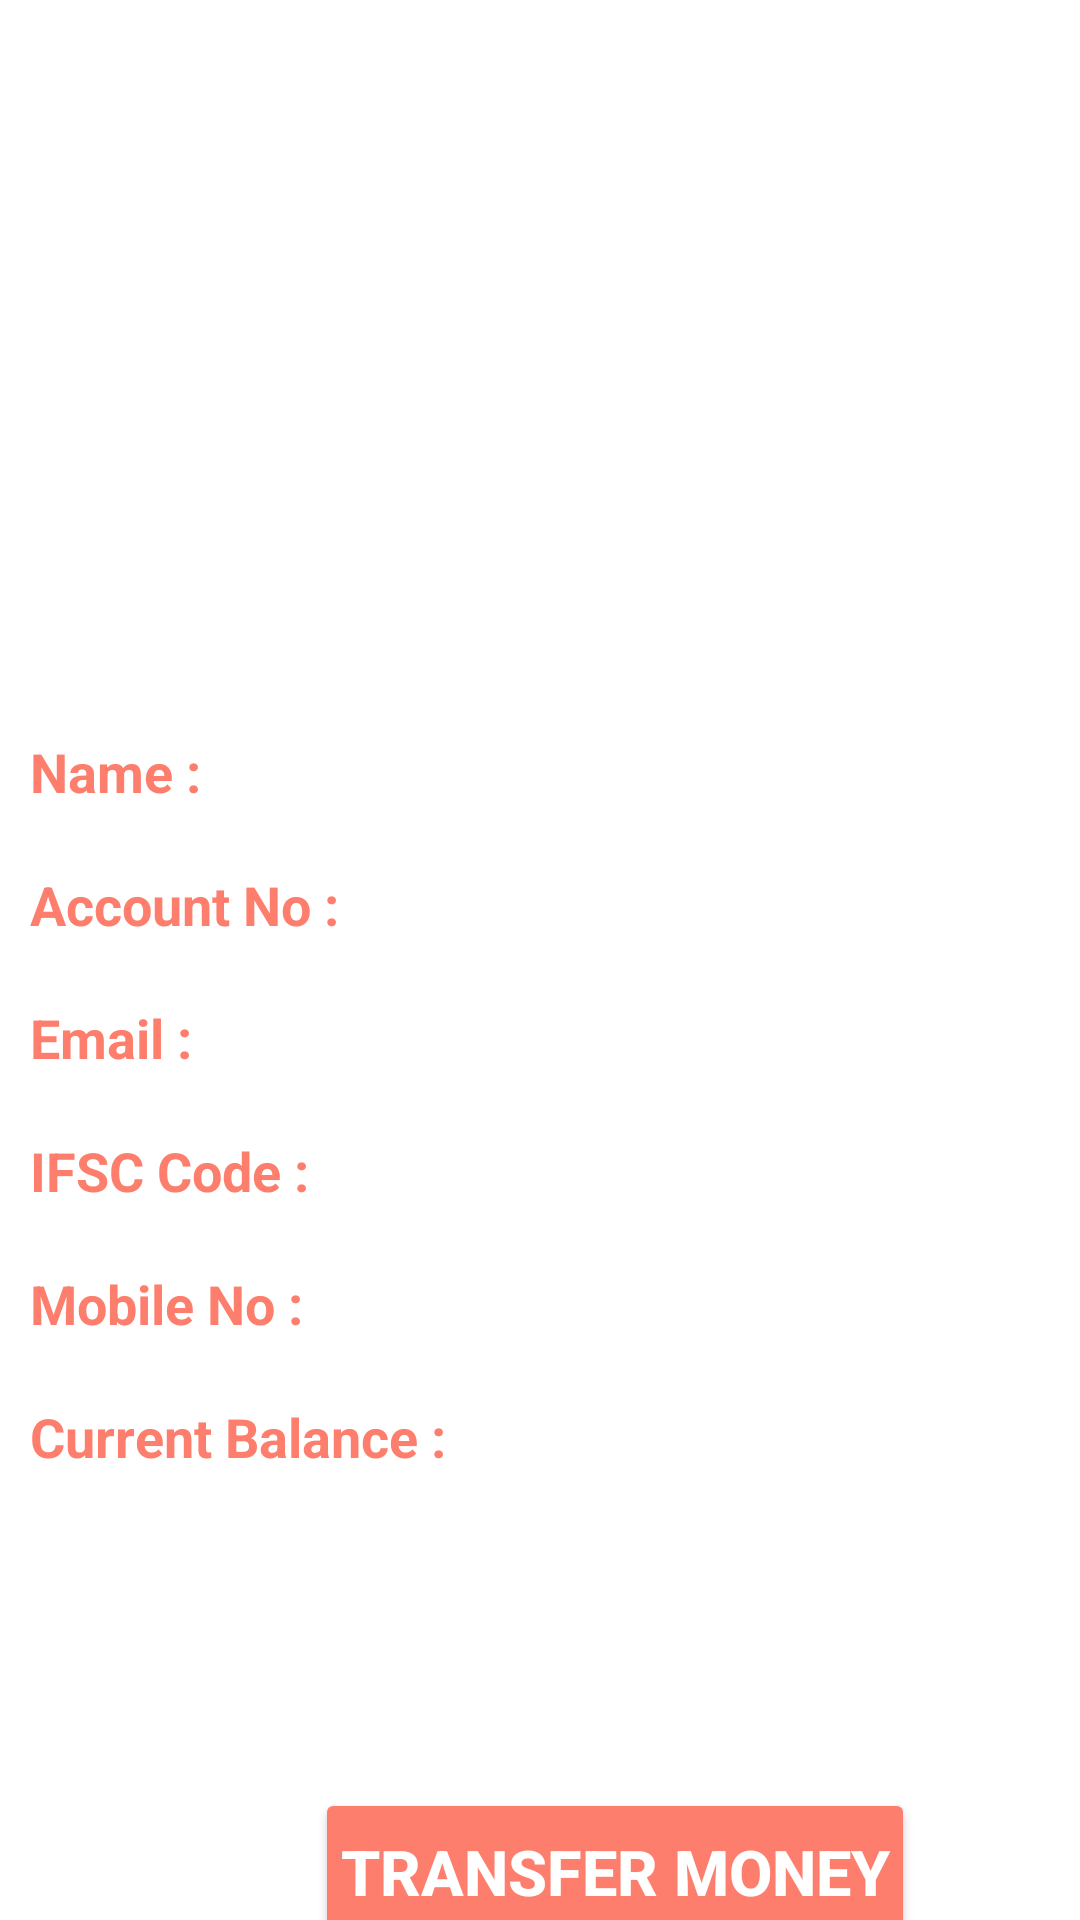

Reconstruct the res/layout file that produces this screen, plus the resources it refers to.
<!-- AndroidManifest.xml: application theme Theme.BasicBankApp -->
<!-- res/layout/fragment_user_data.xml -->
<?xml version="1.0" encoding="utf-8"?>
<LinearLayout xmlns:android="http://schemas.android.com/apk/res/android"
    xmlns:app="http://schemas.android.com/apk/res-auto"
    xmlns:tools="http://schemas.android.com/tools"
    android:layout_width="match_parent"
    android:layout_height="match_parent"
    android:orientation="vertical"
    android:paddingLeft="5dp"
    android:paddingRight="5dp"
    tools:context=".ui.UserDataFragment">


    <ImageView
        android:padding="5dp"
        android:src="@drawable/ic_baseline_person_24"
        android:requiresFadingEdge="horizontal"
        android:fadingEdge="vertical"
        android:layout_width="match_parent"
        android:layout_height="200dp"
        android:layout_gravity="center_horizontal"/>
    <LinearLayout
        android:padding="5dp"
        android:layout_marginTop="40dp"
        android:layout_gravity="center_horizontal"
        android:orientation="horizontal"
        android:layout_width="match_parent"
        android:layout_height="wrap_content">

        <TextView
            android:layout_width="wrap_content"
            android:layout_height="wrap_content"
            android:layout_weight="0.1"
            android:text="Name : "
            android:textColor="@color/orange"
            android:textSize="18sp"
            android:textStyle="bold" />

        <TextView
            android:id="@+id/name_tv"
            android:textAlignment="textEnd"
            android:fontFamily="serif"
            android:layout_weight="1"
            android:layout_width="wrap_content"
            android:textColor="@color/black"
            android:layout_height="wrap_content"
            android:paddingEnd="10dp"
            android:textSize="18sp" />
    </LinearLayout>

    <LinearLayout
        android:layout_marginTop="10dp"
        android:padding="5dp"
        android:layout_gravity="center_horizontal"
        android:orientation="horizontal"
        android:layout_width="match_parent"
        android:layout_height="wrap_content">

        <TextView
            android:layout_width="wrap_content"
            android:layout_height="wrap_content"
            android:layout_weight="0.1"
            android:textSize="18sp"
            android:textStyle="bold"
            android:textColor="@color/orange"            android:text="Account No : "/>

        <TextView
            android:id="@+id/account_no_tv"
            android:textAlignment="textEnd"
            android:fontFamily="serif"
            android:textSize="18sp"
            android:textColor="@color/black"
            android:layout_weight="1"
            android:paddingEnd="10dp"
            android:layout_width="wrap_content"
            android:layout_height="wrap_content"/>
    </LinearLayout>

    <LinearLayout
        android:padding="5dp"
        android:layout_marginTop="10dp"
        android:layout_gravity="center_horizontal"
        android:orientation="horizontal"
        android:layout_width="match_parent"
        android:layout_height="wrap_content">

        <TextView
            android:layout_width="wrap_content"
            android:layout_height="wrap_content"
            android:layout_weight="0.1"
            android:textSize="18sp"
            android:textStyle="bold"
            android:textColor="@color/orange"
            android:text="Email : "/>

        <TextView
            android:id="@+id/email_tv"
            android:textAlignment="textEnd"
            android:fontFamily="serif"
            android:textSize="18sp"
            android:textColor="@color/black"
            android:layout_weight="1"
            android:paddingEnd="10dp"
            android:layout_width="wrap_content"
            android:layout_height="wrap_content"/>
    </LinearLayout>

    <LinearLayout
        android:padding="5dp"
        android:layout_marginTop="10dp"
        android:layout_gravity="center_horizontal"
        android:orientation="horizontal"
        android:layout_width="match_parent"
        android:layout_height="wrap_content">

        <TextView
            android:layout_width="wrap_content"
            android:layout_height="wrap_content"
            android:layout_weight="0.1"
            android:textSize="18sp"
            android:textStyle="bold"
            android:textColor="@color/orange"
            android:text="IFSC Code : "/>

        <TextView
            android:id="@+id/ifsc_tv"
            android:layout_weight="1"
            android:textAlignment="textEnd"
            android:fontFamily="serif"
            android:textSize="18sp"
            android:paddingEnd="10dp"
            android:textColor="@color/black"
            android:layout_width="wrap_content"
            android:layout_height="wrap_content" />
    </LinearLayout>

    <LinearLayout
        android:padding="5dp"
        android:layout_marginTop="10dp"
        android:layout_gravity="center_horizontal"
        android:orientation="horizontal"
        android:layout_width="match_parent"
        android:layout_height="wrap_content">

        <TextView
            android:layout_width="wrap_content"
            android:layout_height="wrap_content"
            android:layout_weight="0.1"
            android:textSize="18sp"
            android:textStyle="bold"
            android:textColor="@color/orange"
            android:text="Mobile No : "/>

        <TextView
            android:id="@+id/phone_no_tv"
            android:textColor="@color/black"
            android:layout_weight="1"
            android:textAlignment="textEnd"
            android:fontFamily="serif"
            android:textSize="18sp"
            android:paddingEnd="10dp"
            android:layout_width="wrap_content"
            android:layout_height="wrap_content" />
    </LinearLayout>

    <LinearLayout
        android:layout_gravity="center_horizontal"
        android:padding="5dp"
        android:layout_marginTop="10dp"
        android:orientation="horizontal"
        android:layout_width="match_parent"
        android:layout_height="wrap_content">

        <TextView
            android:layout_width="wrap_content"
            android:layout_height="wrap_content"
            android:layout_weight="0.1"
            android:textSize="18sp"
            android:textStyle="bold"
            android:textColor="@color/orange"
            android:text="Current Balance : "/>

        <TextView
            android:id="@+id/avail_balance_tv"
            android:layout_weight="1"
            android:textAlignment="textEnd"
            android:fontFamily="serif"
            android:textSize="18sp"
            android:paddingEnd="10dp"
            android:textColor="@color/black"
            android:layout_width="wrap_content"
            android:layout_height="wrap_content"
            />
    </LinearLayout>
 <Button
     android:id="@+id/transfer_money_btn"
     android:layout_width="200dp"
     android:layout_height="56dp"
     android:text="Transfer Money"
     android:textSize="21sp"
     android:textStyle="bold"
     android:padding="5dp"
     android:backgroundTint="@color/orange"
     android:textColor="@color/white"
     android:layout_marginTop="100dp"
     android:layout_marginRight="100dp"
     android:layout_marginLeft="100dp"/>


</LinearLayout>
<!-- resources referenced by this layout -->
<resources>
  <color name="black">#FF000000</color>
  <color name="orange">#FE7E6D</color>
  <color name="white">#FFFFFFFF</color>
  <style name="Theme.BasicBankApp" parent="Theme.MaterialComponents.DayNight.NoActionBar">
          
          <item name="colorPrimary">@color/purple_500</item>
          <item name="colorPrimaryVariant">@color/orange</item>
          <item name="colorOnPrimary">@color/white</item>
          
          <item name="colorSecondary">@color/teal_200</item>
          <item name="colorSecondaryVariant">@color/teal_700</item>
          <item name="colorOnSecondary">@color/black</item>
          
          <item name="android:statusBarColor" tools:targetApi="l">?attr/colorPrimaryVariant</item>
          
      </style>
  <color name="purple_500">#FF6200EE</color>
  <color name="teal_200">#FF03DAC5</color>
  <color name="teal_700">#FF018786</color>
</resources>
